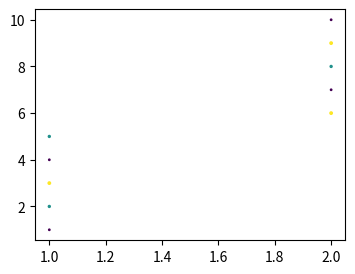

Reproduce this figure in Python.
import matplotlib
import matplotlib.pyplot as plt
import numpy as np

x = np.linspace(-3, 3, 50) #范围是(-3,3);个数是50
y1 = 2*x + 1 # 仿真一维数据组(x ,y1)表示曲线1
y2 = x**2 #仿真一维数据组(x ,y2)表示曲线2，（平方）

fig=plt.figure(num=3, figsize=(4, 3)).add_subplot(111)#编号3，大小是800*500（代表的是这个图形的模型的大小）
list1=[1,1,1,1,1,2,2,2,2,2]
list2=[1,2,3,4,5,6,7,8,9,10]
list3=[1,2,3,1,2,3,1,2,3,1]
fig.scatter(list1,list2,list3,list3)
plt.show()#展示函数